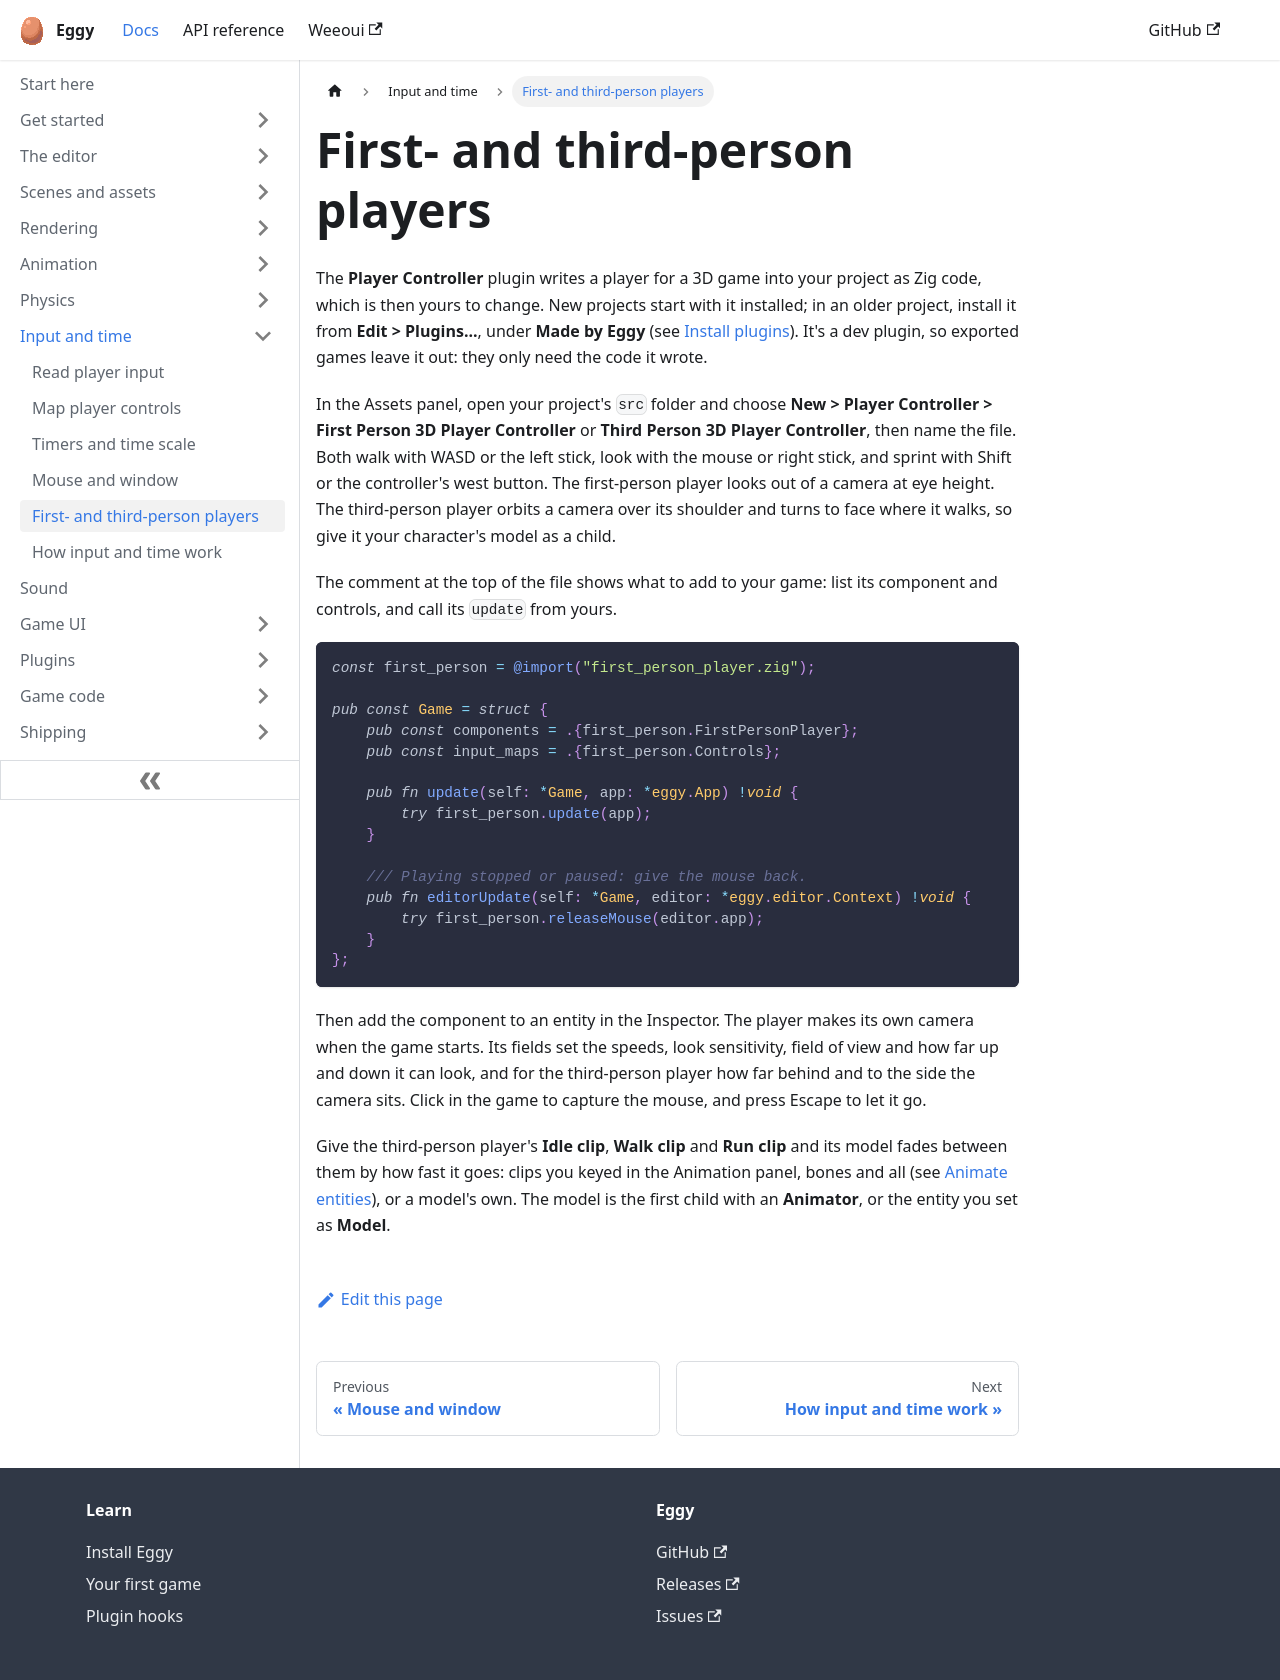

repository: eggyengine/eggy · page: input/player-controller/index.html · generator: docusaurus

---
title: First- and third-person players
sidebar_position: 5
sidebar_label: First- and third-person players
description: Write a walking, looking player into your project with the Player Controller plugin.
---

The **Player Controller** plugin writes a player for a 3D game into your project as Zig code,
which is then yours to change. New projects start with it installed; in an older project,
install it from **Edit > Plugins...**, under **Made by Eggy** (see
[Install plugins](../plugins/install-plugins.md)). It's a dev plugin, so exported games leave it out:
they only need the code it wrote.

In the Assets panel, open your project's `src` folder and choose **New > Player Controller >
First Person 3D Player Controller** or **Third Person 3D Player Controller**, then name the
file. Both walk with WASD or the left stick, look with the mouse or right stick, and sprint
with Shift or the controller's west button. The first-person player looks out of a camera at
eye height. The third-person player orbits a camera over its shoulder and turns to face
where it walks, so give it your character's model as a child.

The comment at the top of the file shows what to add to your game: list its component and
controls, and call its `update` from yours.

```zig
const first_person = @import("first_person_player.zig");

pub const Game = struct {
    pub const components = .{first_person.FirstPersonPlayer};
    pub const input_maps = .{first_person.Controls};

    pub fn update(self: *Game, app: *eggy.App) !void {
        try first_person.update(app);
    }

    /// Playing stopped or paused: give the mouse back.
    pub fn editorUpdate(self: *Game, editor: *eggy.editor.Context) !void {
        try first_person.releaseMouse(editor.app);
    }
};
```

Then add the component to an entity in the Inspector. The player makes its own camera when
the game starts. Its fields set the speeds, look sensitivity, field of view and how far up
and down it can look, and for the third-person player how far behind and to the side the
camera sits. Click in the game to capture the mouse, and press Escape to let it go.

Give the third-person player's **Idle clip**, **Walk clip** and **Run clip** and its model
fades between them by how fast it goes: clips you keyed in the Animation panel, bones and all
(see [Animate entities](../animation/animation-panel.md)), or a model's own. The model is the first child
with an **Animator**, or the entity you set as **Model**.
